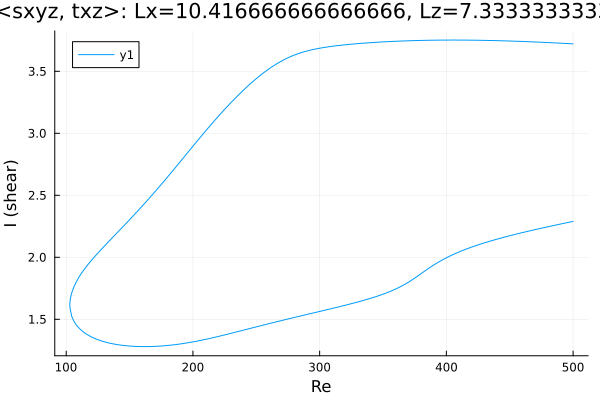

Source data for this figure (header and first rows):
Re, shear
500.0, 3.721
498.8, 3.722
497.4, 3.723
496, 3.724
494.5, 3.724
493.1, 3.725
491.7, 3.726
490.3, 3.727
488.9, 3.727
487.5, 3.728
486.1, 3.729
484.6, 3.73
483.2, 3.73
481.8, 3.731
480.4, 3.732
479, 3.732
477.6, 3.733
476.2, 3.734
474.7, 3.734
473.3, 3.735
471.9, 3.736
470.5, 3.736
469.1, 3.737
467.7, 3.738
466.3, 3.738
464.8, 3.739
463.4, 3.739
462, 3.74
460.6, 3.741
459.2, 3.741
457.8, 3.742
456.4, 3.742
454.9, 3.743
453.5, 3.743
452.1, 3.744
450.7, 3.744
449.3, 3.745
447.9, 3.745
446.5, 3.745
445, 3.746
443.6, 3.746
442.2, 3.747
440.8, 3.747
439.4, 3.747
438, 3.748
436.6, 3.748
435.1, 3.749
433.7, 3.749
432.3, 3.749
430.9, 3.749
429.5, 3.75
428.1, 3.75
426.7, 3.75
425.2, 3.75
423.8, 3.751
422.4, 3.751
421, 3.751
419.6, 3.751
418.2, 3.751
416.8, 3.752
... 572 more rows
